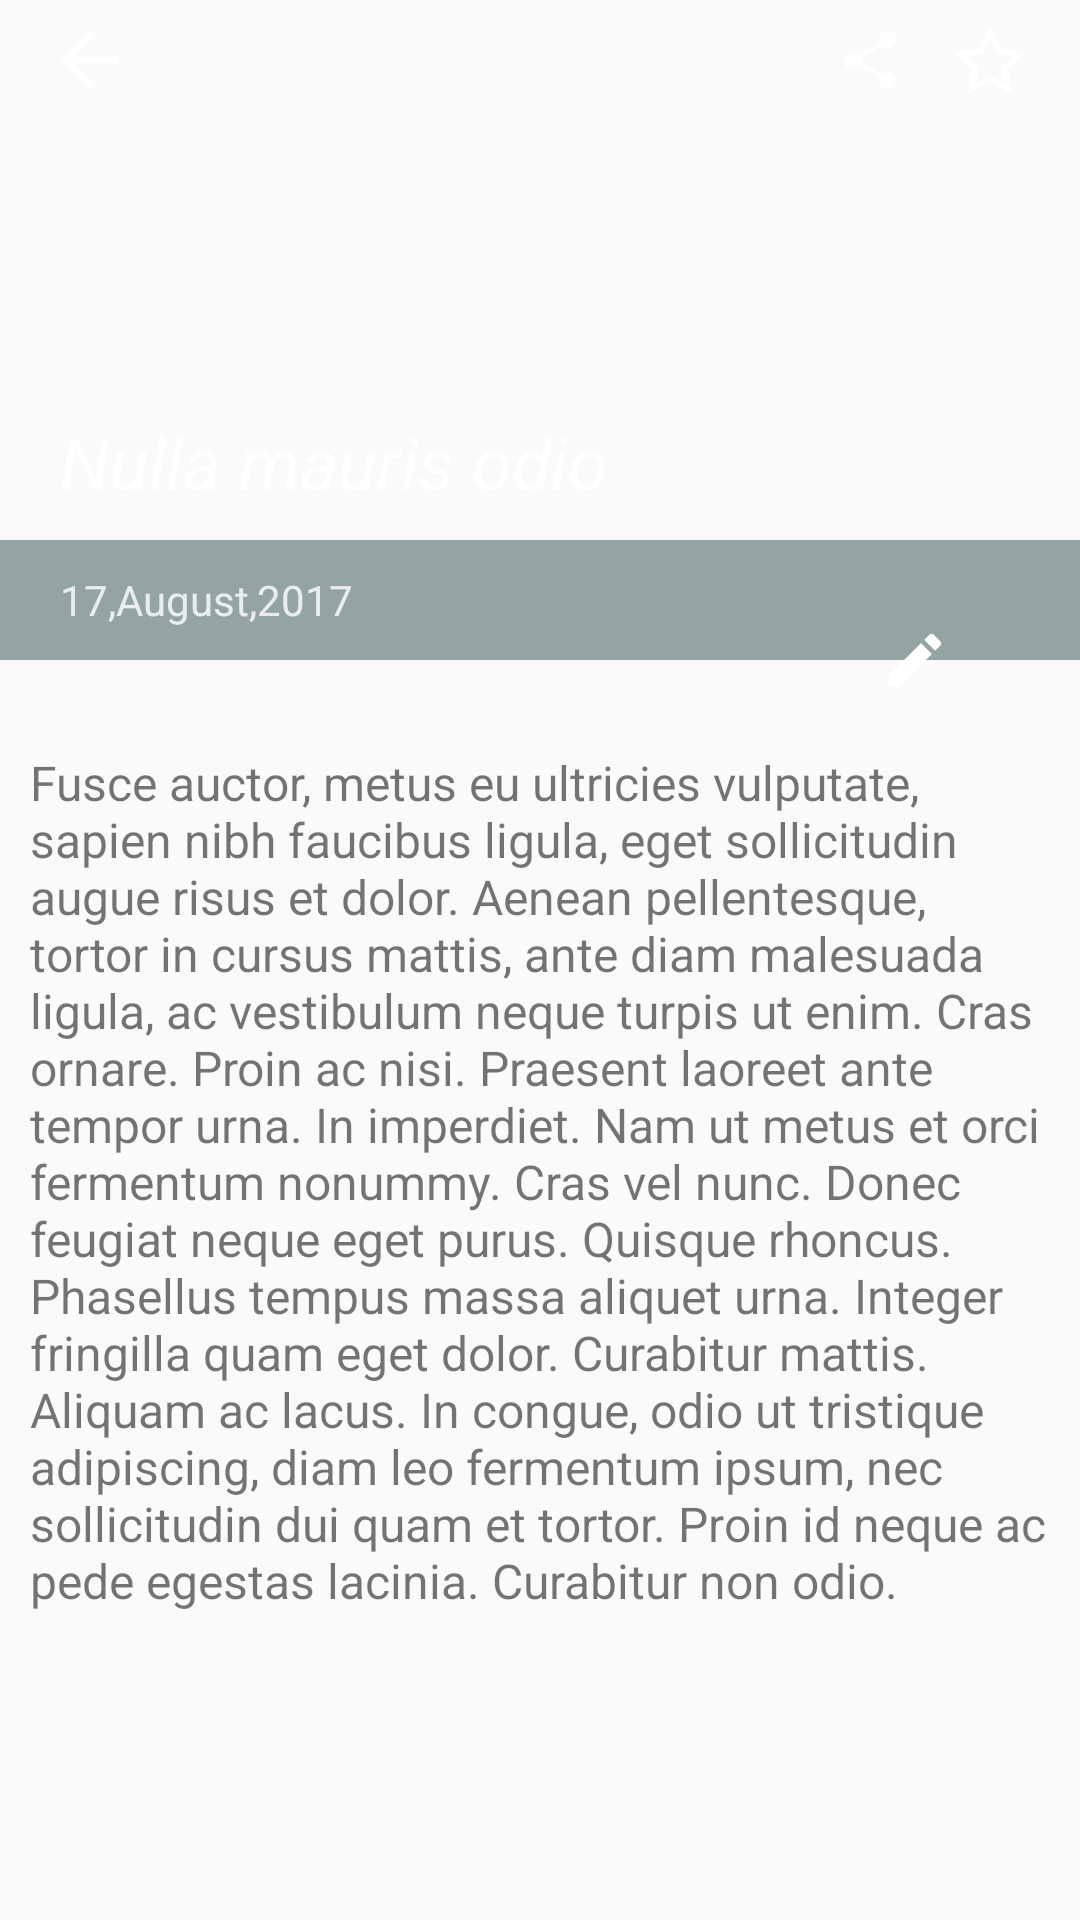

Here is an Android app screen rendered from its layout file. Give the layout XML and the strings, colors and styles it references.
<!-- AndroidManifest.xml: application theme AppTheme -->
<!-- res/layout/activity_detail.xml -->
<?xml version="1.0" encoding="utf-8"?>
<LinearLayout xmlns:android="http://schemas.android.com/apk/res/android"
    android:layout_width="match_parent"
    android:layout_height="match_parent"
    android:orientation="vertical">
    <RelativeLayout
        android:layout_width="wrap_content"
        android:layout_height="245dp">
        <RelativeLayout
            android:layout_width="match_parent"
            android:layout_height="220dp">
            <ImageView
                android:layout_width="match_parent"
                android:layout_height="match_parent"
                android:scaleType="fitXY"
                android:src="@drawable/img_dog" />
            <TextView
                android:layout_width="wrap_content"
                android:layout_height="wrap_content"
                android:text="Nulla mauris odio"
                android:textColor="@color/colorWhite"
                android:textSize="24dp"
                android:layout_alignParentBottom="true"
                android:layout_marginBottom="50dp"
                android:layout_marginLeft="20dp"
                android:textStyle="italic"
                />
            <RelativeLayout
                android:layout_width="match_parent"
                android:layout_height="40dp"
                android:layout_alignParentBottom="true">
                <TextView
                    android:layout_width="match_parent"
                    android:layout_height="match_parent"
                    android:background="@color/darkslategray"
                    android:alpha="0.5"/>
                <TextView
                    android:layout_width="wrap_content"
                    android:layout_height="wrap_content"
                    android:layout_centerVertical="true"
                    android:layout_marginLeft="20dp"
                    android:layout_marginRight="10dp"
                    android:text="17,August,2017"
                    android:textColor="@color/white"
                    android:textSize="14dp"
                    android:alpha="0.8"/>
            </RelativeLayout>
            <RelativeLayout
                android:layout_width="match_parent"
                android:layout_height="40dp">
                <ImageView
                    android:layout_width="40dp"
                    android:layout_height="40dp"
                    android:layout_centerVertical="true"
                    android:layout_marginLeft="10dp"
                    android:src="@drawable/ic_arrow_back"
                    android:padding="10dp"/>
                <ImageView
                    android:layout_width="40dp"
                    android:layout_height="40dp"
                    android:layout_centerVertical="true"
                    android:layout_alignParentRight="true"
                    android:src="@drawable/ic_iconmonstr_star_5_240"
                    android:padding="8dp"
                    android:layout_marginRight="10dp"
                    />
                <ImageView
                    android:layout_width="40dp"
                    android:layout_height="40dp"
                    android:layout_centerVertical="true"
                    android:layout_alignParentRight="true"
                    android:src="@drawable/ic_share"
                    android:padding="10dp"
                    android:layout_marginRight="50dp"
                    />
            </RelativeLayout>
        </RelativeLayout>
        <ImageView
            android:layout_width="50dp"
            android:layout_height="50dp"
            android:layout_alignParentBottom="true"
            android:layout_alignParentRight="true"
            android:layout_marginRight="30dp"
            android:background="@drawable/btn_oval"
            android:src="@drawable/ic_comment"
            android:padding="16dp"/>
    </RelativeLayout>

    <ScrollView
        android:layout_width="match_parent"
        android:layout_height="match_parent"
        android:layout_marginBottom="20dp"
        android:layout_marginTop="5dp">

        <TextView
            android:layout_width="match_parent"
            android:layout_height="match_parent"
            android:layout_marginLeft="10dp"
            android:layout_marginRight="10dp"
            android:text="@string/test1"
            android:textSize="16dp"/>

    </ScrollView>

</LinearLayout>
<!-- resources referenced by this layout -->
<resources>
  <color name="colorWhite">#FFFFFF</color>
  <color name="darkslategray">#2F4F4F</color>
  <color name="white">#FFFFFF</color>
  <!-- drawable ic_arrow_back: png bitmap (drawable-hdpi, 2074 bytes) -->
  <!-- drawable ic_comment: png bitmap (drawable-hdpi, 2100 bytes) -->
  <!-- drawable ic_iconmonstr_star_5_240: png bitmap (drawable-hdpi, 3810 bytes) -->
  <!-- drawable ic_share: png bitmap (drawable-hdpi, 2528 bytes) -->
  <string name="test1">Fusce auctor, metus eu ultricies vulputate, sapien nibh faucibus ligula, eget sollicitudin augue risus et dolor. Aenean pellentesque, tortor in cursus mattis, ante diam malesuada ligula, ac vestibulum neque turpis ut enim. Cras ornare. Proin ac nisi. Praesent laoreet ante tempor urna. In imperdiet. Nam ut metus et orci fermentum nonummy. Cras vel nunc. Donec feugiat neque eget purus. Quisque rhoncus. Phasellus tempus massa aliquet urna. Integer fringilla quam eget dolor. Curabitur mattis. Aliquam ac lacus. In congue, odio ut tristique adipiscing, diam leo fermentum ipsum, nec sollicitudin dui quam et tortor. Proin id neque ac pede egestas lacinia. Curabitur non odio. </string>
  <style name="AppTheme" parent="Theme.AppCompat.Light.DarkActionBar">
          
          <item name="colorPrimary">@color/themeBrownLight</item>
          <item name="colorPrimaryDark">@color/themeBrownDark</item>
          <item name="colorAccent">@color/themeBrownDark</item>
      </style>
  <color name="themeBrownLight">#784421</color>
  <color name="themeBrownDark">#4d2d17</color>
</resources>
